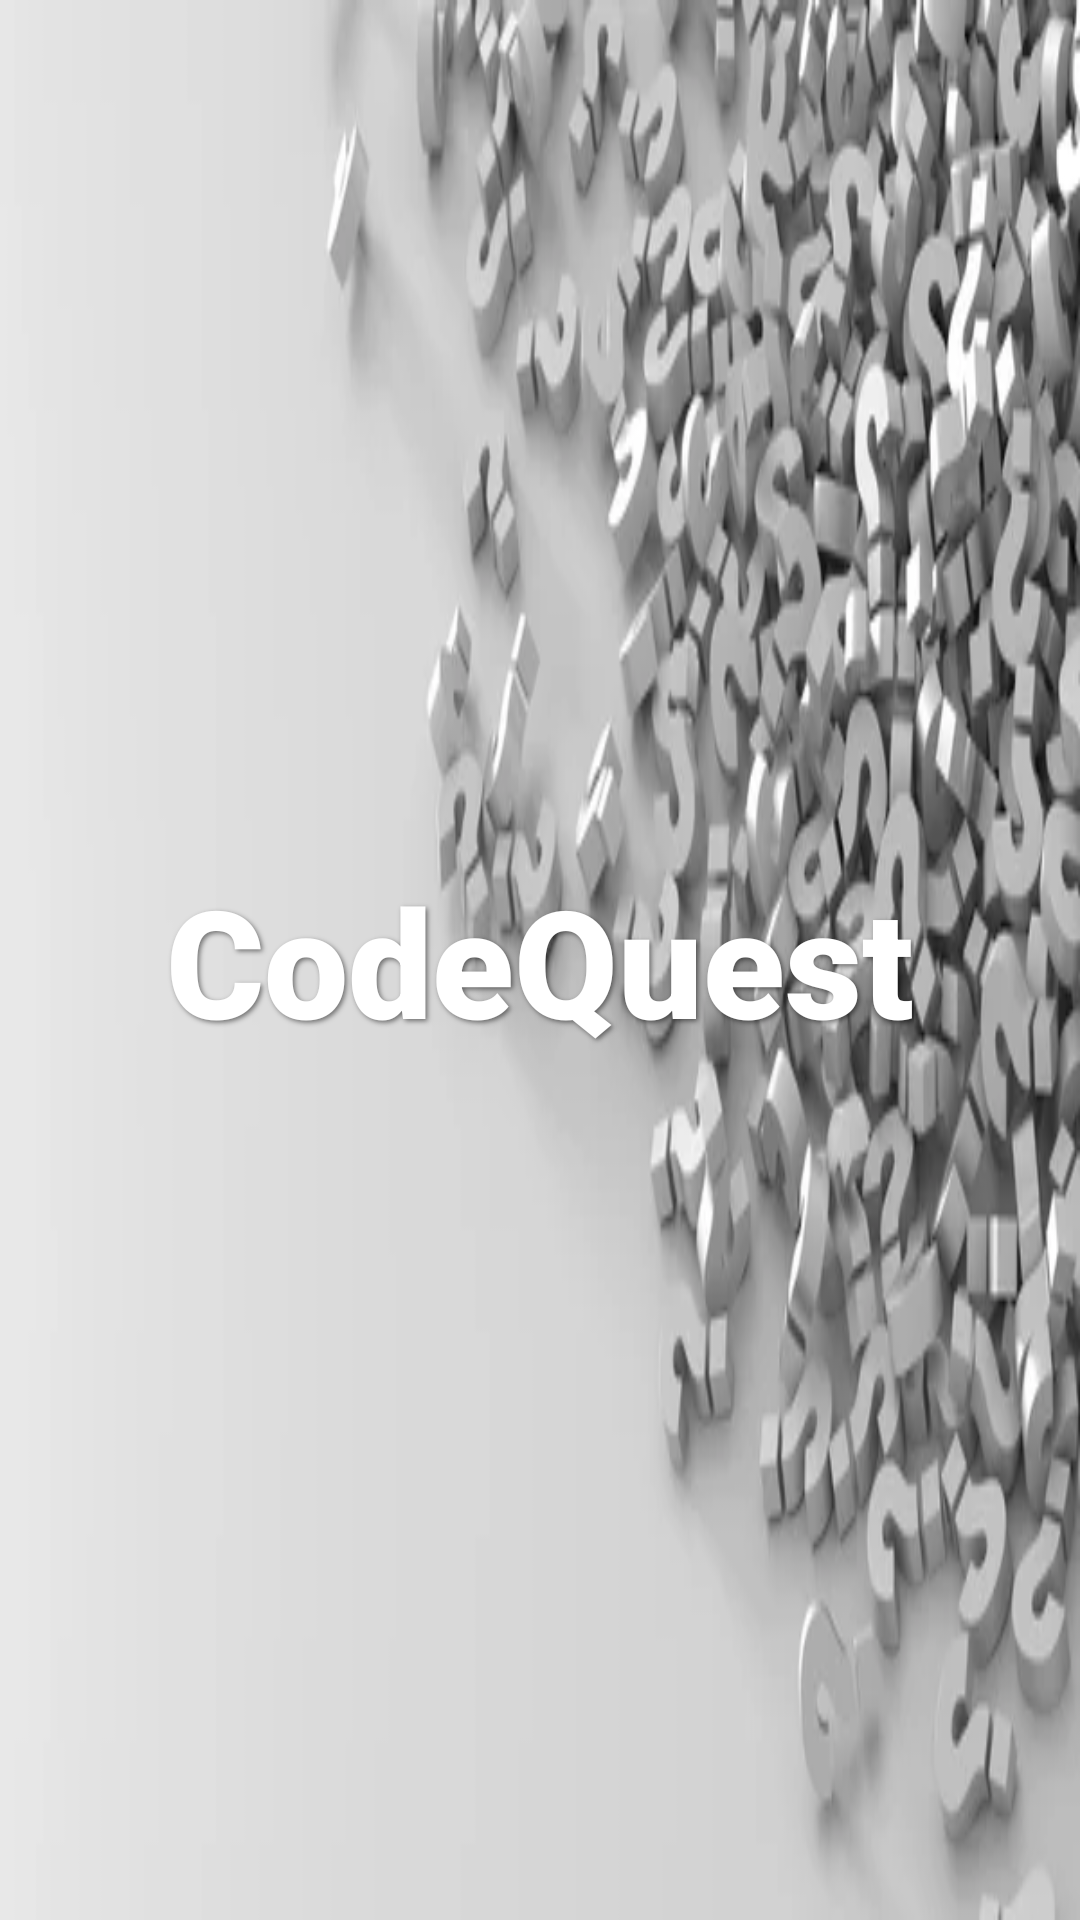

Layout XML and referenced resources for this Android screen:
<!-- AndroidManifest.xml: application theme Theme.CodeQuest -->
<!-- res/layout/activity_splash.xml -->
<?xml version="1.0" encoding="utf-8"?>
<RelativeLayout xmlns:android="http://schemas.android.com/apk/res/android"
    android:layout_width="match_parent"
    android:layout_height="match_parent"
    android:background="@drawable/background"> 

    
    <TextView
        android:id="@+id/tvAppName"
        android:layout_width="wrap_content"
        android:layout_height="wrap_content"
        android:text="CodeQuest"
        android:textSize="50sp"
        android:textColor="@android:color/white"
        android:fontFamily="sans-serif-black"
        android:layout_centerInParent="true"
        android:shadowColor="#80000000"
        android:shadowDx="2"
        android:shadowDy="2"
        android:shadowRadius="4" />
</RelativeLayout>
<!-- resources referenced by this layout -->
<resources>
  <!-- drawable background: jpg bitmap (drawable, 19238 bytes) -->
  <style name="Theme.CodeQuest" parent="Theme.Material3.Light.NoActionBar">
          <item name="colorPrimary">@color/blue</item>
      </style>
  <color name="blue">#2196F3</color>
</resources>
